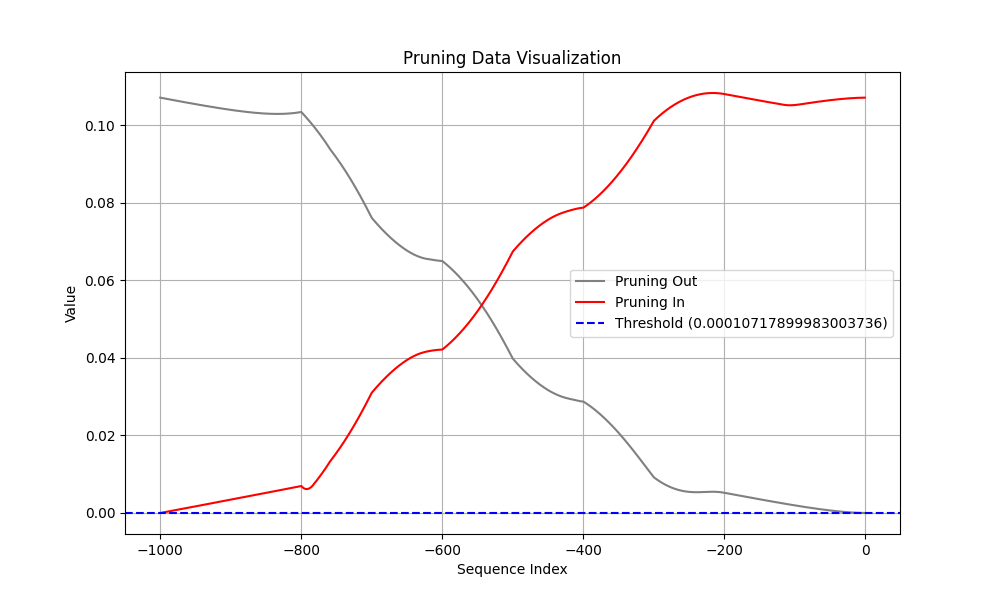

The file beside this chart, header and first rows:
Coalition, t (event index), Pruning, Shapley Value
Sum of contribution of events > t, -1, 1, 1.0039880871772765e-06
Sum of contribution of events ≤ t, -1, 1, 0.1072
Sum of contribution of events > t, -2, 0, 2.898906357586384e-06
Sum of contribution of events ≤ t, -2, 0, 0.1072
Sum of contribution of events > t, -3, 0, 5.596911534667015e-06
Sum of contribution of events ≤ t, -3, 0, 0.1072
Sum of contribution of events > t, -4, 0, 9.029139764606953e-06
Sum of contribution of events ≤ t, -4, 0, 0.1072
Sum of contribution of events > t, -5, 0, 1.3141198083758355e-05
Sum of contribution of events ≤ t, -5, 0, 0.1072
Sum of contribution of events > t, -6, 0, 1.7889673821628093e-05
Sum of contribution of events ≤ t, -6, 0, 0.1072
Sum of contribution of events > t, -7, 0, 2.323961816728115e-05
Sum of contribution of events ≤ t, -7, 0, 0.1072
Sum of contribution of events > t, -8, 0, 2.916251216083765e-05
Sum of contribution of events ≤ t, -8, 0, 0.1072
Sum of contribution of events > t, -9, 0, 3.563479334115982e-05
Sum of contribution of events ≤ t, -9, 0, 0.1071
Sum of contribution of events > t, -10, 0, 4.263663198798895e-05
Sum of contribution of events ≤ t, -10, 0, 0.1071
Sum of contribution of events > t, -11, 0, 5.0151124596595765e-05
Sum of contribution of events ≤ t, -11, 0, 0.1071
Sum of contribution of events > t, -12, 0, 5.816360656172037e-05
Sum of contribution of events ≤ t, -12, 0, 0.1071
Sum of contribution of events > t, -13, 0, 6.666110269725323e-05
Sum of contribution of events ≤ t, -13, 0, 0.1071
Sum of contribution of events > t, -14, 0, 7.563200127333403e-05
Sum of contribution of events ≤ t, -14, 0, 0.1071
Sum of contribution of events > t, -15, 0, 8.506572805345059e-05
Sum of contribution of events ≤ t, -15, 0, 0.1071
Sum of contribution of events > t, -16, 0, 9.495255071669816e-05
Sum of contribution of events ≤ t, -16, 0, 0.1071
Sum of contribution of events > t, -17, 0, 0.0001053
Sum of contribution of events ≤ t, -17, 0, 0.1071
Sum of contribution of events > t, -18, 0, 0.000116
Sum of contribution of events ≤ t, -18, 0, 0.1071
Sum of contribution of events > t, -19, 1, 0.0001272
Sum of contribution of events ≤ t, -19, 1, 0.1071
Sum of contribution of events > t, -20, 1, 0.0001389
Sum of contribution of events ≤ t, -20, 1, 0.107
Sum of contribution of events > t, -21, 1, 0.0001509
Sum of contribution of events ≤ t, -21, 1, 0.107
Sum of contribution of events > t, -22, 1, 0.0001633
Sum of contribution of events ≤ t, -22, 1, 0.107
Sum of contribution of events > t, -23, 1, 0.0001761
Sum of contribution of events ≤ t, -23, 1, 0.107
Sum of contribution of events > t, -24, 1, 0.0001894
Sum of contribution of events ≤ t, -24, 1, 0.107
Sum of contribution of events > t, -25, 1, 0.000203
Sum of contribution of events ≤ t, -25, 1, 0.107
Sum of contribution of events > t, -26, 1, 0.0002169
Sum of contribution of events ≤ t, -26, 1, 0.107
Sum of contribution of events > t, -27, 1, 0.0002313
Sum of contribution of events ≤ t, -27, 1, 0.1069
Sum of contribution of events > t, -28, 1, 0.000246
Sum of contribution of events ≤ t, -28, 1, 0.1069
Sum of contribution of events > t, -29, 1, 0.0002611
Sum of contribution of events ≤ t, -29, 1, 0.1069
Sum of contribution of events > t, -30, 1, 0.0002765
Sum of contribution of events ≤ t, -30, 1, 0.1069
... 1,940 more rows
